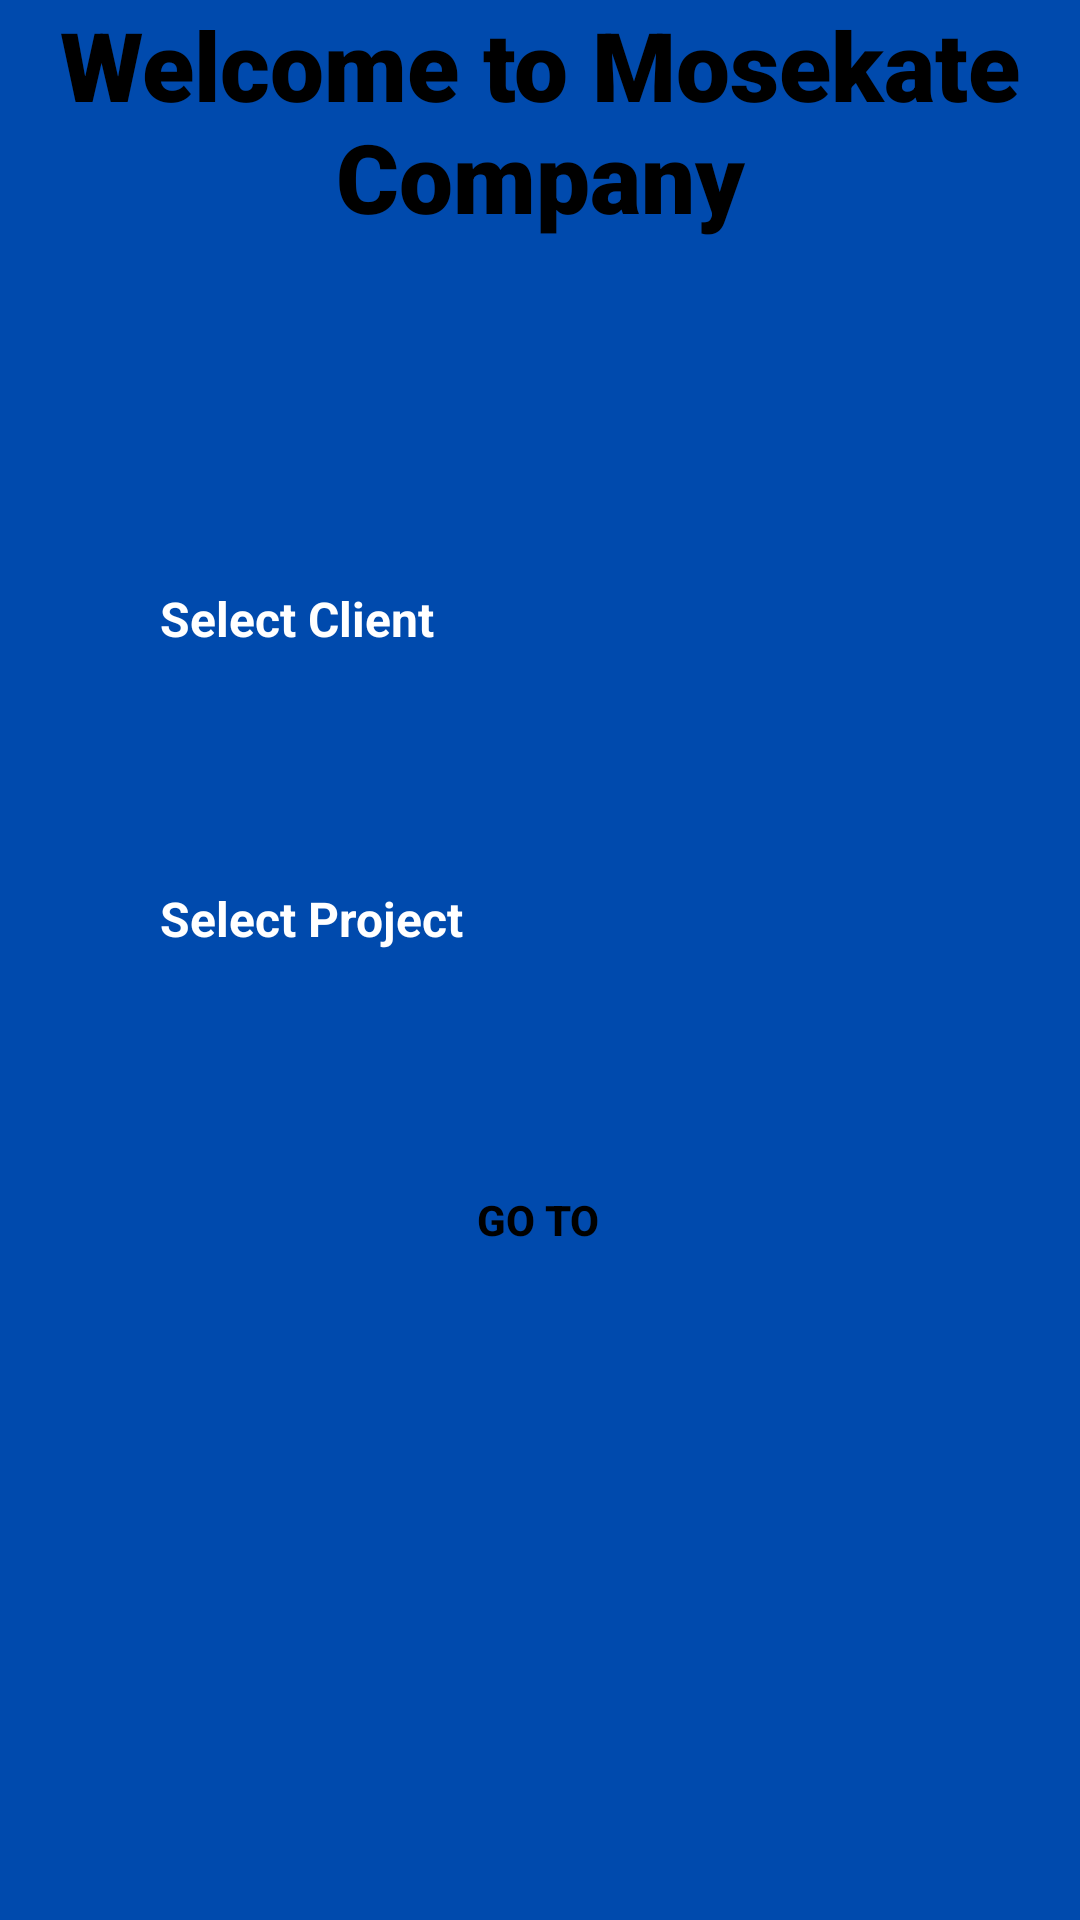

Reconstruct the res/layout file that produces this screen, plus the resources it refers to.
<!-- AndroidManifest.xml: application theme Theme.LRSDemo -->
<!-- res/layout/activity_leading_page.xml -->
<?xml version="1.0" encoding="utf-8"?>
<androidx.constraintlayout.widget.ConstraintLayout xmlns:android="http://schemas.android.com/apk/res/android"
    xmlns:app="http://schemas.android.com/apk/res-auto"
    xmlns:tools="http://schemas.android.com/tools"
    android:id="@+id/main"
    android:layout_width="match_parent"
    android:layout_height="match_parent"
    android:background="#004AAD"
    tools:context=".LeadingPage">

    <TextView
        android:id="@+id/textView2"
        android:layout_width="wrap_content"
        android:layout_height="wrap_content"
        android:fontFamily="sans-serif-black"
        android:text="Welcome to Mosekate Company"
        android:textAlignment="center"
        android:textColor="@color/black"
        android:textSize="32sp"
        android:textStyle="bold"
        app:layout_constraintBottom_toTopOf="@+id/spinnerClient"
        app:layout_constraintEnd_toEndOf="parent"
        app:layout_constraintHorizontal_bias="0.0"
        app:layout_constraintStart_toStartOf="parent"
        app:layout_constraintTop_toTopOf="parent" />

    <Spinner
        android:id="@+id/spinnerClient"
        android:layout_width="0dp"
        android:layout_height="wrap_content"
        android:layout_marginTop="144dp"
        android:background="@drawable/spinner_background"
        android:padding="8dp"
        app:layout_constraintEnd_toEndOf="parent"
        app:layout_constraintHorizontal_bias="0.495"
        app:layout_constraintStart_toStartOf="parent"
        app:layout_constraintTop_toBottomOf="@id/textView2"
        app:layout_constraintWidth_percent="0.7" />

    <Spinner
        android:id="@+id/spinnerProject"
        android:layout_width="0dp"
        android:layout_height="wrap_content"
        android:layout_marginTop="84dp"
        android:background="@drawable/spinner_background"
        android:padding="8dp"
        app:layout_constraintEnd_toEndOf="parent"
        app:layout_constraintHorizontal_bias="0.495"
        app:layout_constraintStart_toStartOf="parent"
        app:layout_constraintTop_toBottomOf="@id/spinnerClient"
        app:layout_constraintWidth_percent="0.7" />

    <Button
        android:id="@+id/btnGo"
        android:layout_width="wrap_content"
        android:layout_height="wrap_content"
        android:layout_marginTop="30dp"
        android:background="@drawable/rounded_button"
        android:padding="12dp"
        android:text="Go To"
        android:textColor="@color/black"
        android:textStyle="bold"
        app:layout_constraintBottom_toBottomOf="parent"
        app:layout_constraintEnd_toEndOf="parent"
        app:layout_constraintHorizontal_bias="0.498"
        app:layout_constraintStart_toStartOf="parent"
        app:layout_constraintTop_toBottomOf="@+id/spinnerProject"
        app:layout_constraintVertical_bias="0.055" />

    <TextView
        android:id="@+id/textView3"
        android:layout_width="wrap_content"
        android:layout_height="wrap_content"
        android:text="Select Client"
        android:textColor="@color/white"
        android:textStyle="bold"
        android:textSize="16sp"
        app:layout_constraintBottom_toTopOf="@+id/spinnerClient"
        app:layout_constraintEnd_toEndOf="@+id/spinnerClient"
        app:layout_constraintHorizontal_bias="0.0"
        app:layout_constraintStart_toStartOf="@+id/spinnerClient"
        app:layout_constraintTop_toBottomOf="@+id/textView2"
        app:layout_constraintVertical_bias="0.939" />

    <TextView
        android:id="@+id/textView4"
        android:layout_width="wrap_content"
        android:layout_height="wrap_content"
        android:text="Select Project"
        android:textColor="@color/white"
        android:textSize="16sp"
        android:textStyle="bold"
        app:layout_constraintBottom_toTopOf="@+id/spinnerProject"
        app:layout_constraintEnd_toEndOf="@+id/spinnerProject"
        app:layout_constraintHorizontal_bias="0.0"
        app:layout_constraintStart_toStartOf="@+id/spinnerProject"
        app:layout_constraintTop_toBottomOf="@+id/spinnerClient"
        app:layout_constraintVertical_bias="0.885" />
</androidx.constraintlayout.widget.ConstraintLayout>
<!-- resources referenced by this layout -->
<resources>
  <color name="black">#FF000000</color>
  <color name="white">#FFFFFFFF</color>
  <style name="Theme.LRSDemo" parent="Base.Theme.LRSDemo" />
  <style name="Base.Theme.LRSDemo" parent="Theme.Material3.DayNight.NoActionBar">
          
          
      </style>
</resources>
